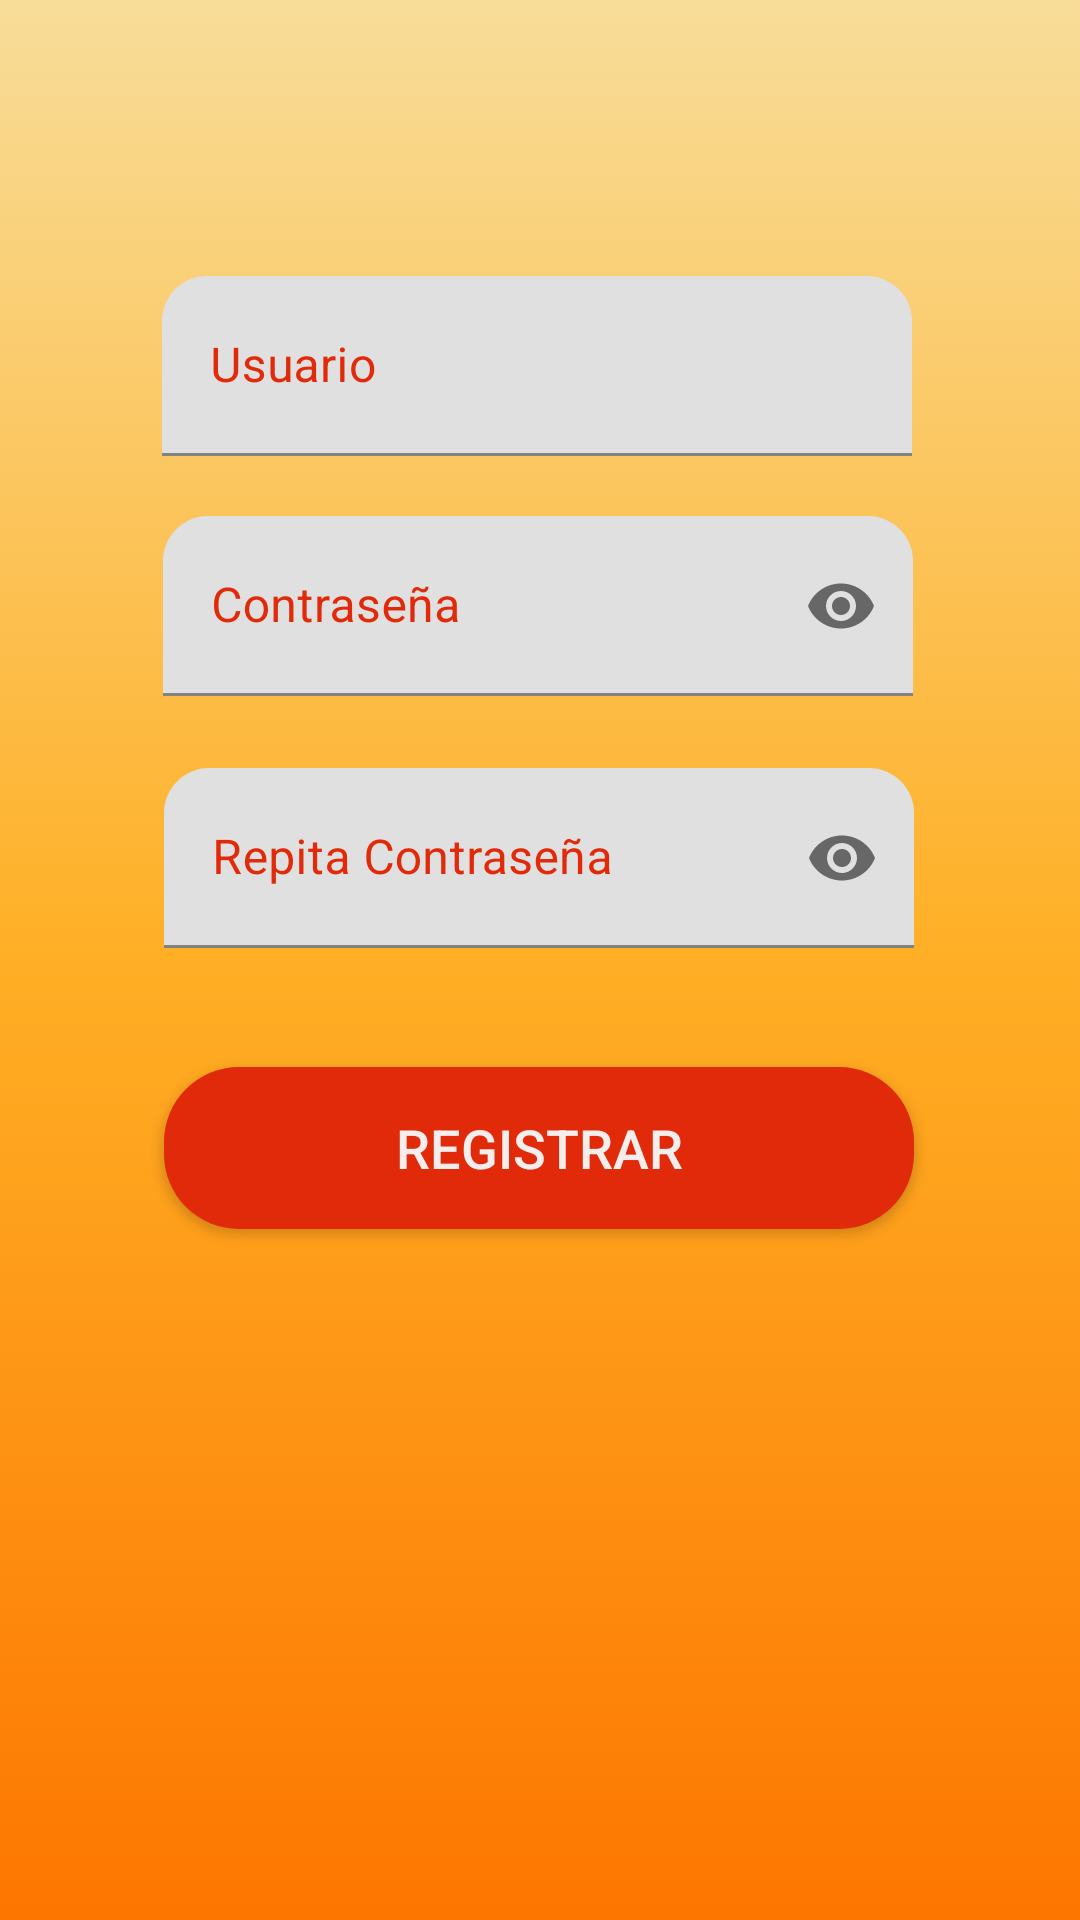

The Android layout XML behind this screen, and the referenced resources:
<!-- AndroidManifest.xml: application theme AppTheme -->
<!-- res/layout/fragment_login_registrar.xml -->
<?xml version="1.0" encoding="utf-8"?>
<FrameLayout xmlns:android="http://schemas.android.com/apk/res/android"
    xmlns:app="http://schemas.android.com/apk/res-auto"
    xmlns:tools="http://schemas.android.com/tools"
    android:layout_width="match_parent"
    android:layout_height="match_parent"
    android:background="@drawable/degrade_fondo"
    tools:context=".loginFragments.LoginRegistrar">

    
    <androidx.constraintlayout.widget.ConstraintLayout
        android:layout_width="match_parent"
        android:layout_height="match_parent">

        <com.google.android.material.textfield.TextInputLayout
            android:id="@+id/input_layout_titulo_pedido"
            android:layout_width="250dp"
            android:layout_height="60dp"
            android:layout_marginTop="92dp"
            android:hint="Usuario"
            app:boxCornerRadiusTopEnd="15dp"
            app:boxCornerRadiusTopStart="15dp"
            android:textColorHint="@color/colorPrincipal"
            app:layout_constraintEnd_toEndOf="parent"
            app:layout_constraintHorizontal_bias="0.492"

            app:layout_constraintStart_toStartOf="parent"
            app:layout_constraintTop_toTopOf="parent">

            <com.google.android.material.textfield.TextInputEditText
                android:id="@+id/inputLoginUser"
                android:layout_width="match_parent"
                android:layout_height="match_parent"
                android:textAlignment="viewStart"
                android:textAllCaps="false"
                android:textColor="@color/colorPrincipal"
                android:textColorLink="@color/colorPrincipal" />


        </com.google.android.material.textfield.TextInputLayout>

        <com.google.android.material.textfield.TextInputLayout
            android:id="@+id/input_layout_email"
            android:layout_width="250dp"
            android:layout_height="60dp"
            android:layout_marginTop="20dp"
            android:hint="Contraseña"
            android:textColorHint="@color/colorPrincipal"
            app:endIconMode="password_toggle"
            app:helperText="Minimo 6 caracteres"
            app:helperTextEnabled="true"
            app:boxCornerRadiusTopEnd="15dp"
            app:boxCornerRadiusTopStart="15dp"
            app:layout_constraintEnd_toEndOf="parent"
            app:layout_constraintHorizontal_bias="0.495"
            app:layout_constraintStart_toStartOf="parent"
            app:layout_constraintTop_toBottomOf="@+id/input_layout_titulo_pedido">

            <com.google.android.material.textfield.TextInputEditText
                android:id="@+id/inputLoginEmail"
                android:layout_width="match_parent"
                android:layout_height="match_parent"
                android:inputType="textPassword"
                android:textColor="@color/colorPrincipal"
                android:textColorLink="@color/colorPrincipal" />
        </com.google.android.material.textfield.TextInputLayout>


        <com.google.android.material.textfield.TextInputLayout
            android:id="@+id/input_layout_password"
            android:layout_width="250dp"
            android:layout_height="60dp"
            android:layout_marginTop="24dp"
            android:hint="Repita Contraseña"
            android:textColorHint="@color/colorPrincipal"
            app:endIconMode="password_toggle"
            app:helperText="Minimo 6 caracteres"
            app:helperTextEnabled="true"
            app:layout_constraintEnd_toEndOf="parent"
            app:layout_constraintHorizontal_bias="0.497"
            app:layout_constraintStart_toStartOf="parent"
            app:layout_constraintTop_toBottomOf="@+id/input_layout_email"
            app:boxCornerRadiusTopEnd="15dp"
            app:boxCornerRadiusTopStart="15dp">
            <com.google.android.material.textfield.TextInputEditText
                android:id="@+id/inputLoginPassword"
                android:layout_width="match_parent"
                android:layout_height="match_parent"
                android:inputType="textPassword"
                android:textColor="@color/colorPrincipal"
                android:textColorLink="@color/colorPrincipal" />
        </com.google.android.material.textfield.TextInputLayout>

        <Button
            android:id="@+id/buttonRegistro"
            android:layout_width="250dp"
            android:layout_height="54dp"
            android:layout_marginTop="25dp"
            android:background="@drawable/boton_custom_solido"
            android:text="Registrar"
            android:textColor="@color/colorBlanco"
            android:textSize="18sp"
            app:layout_constraintBottom_toBottomOf="parent"
            app:layout_constraintEnd_toEndOf="@+id/input_layout_password"
            app:layout_constraintStart_toStartOf="@+id/input_layout_password"
            app:layout_constraintTop_toBottomOf="@+id/input_layout_password"
            app:layout_constraintVertical_bias="0.06" />
    </androidx.constraintlayout.widget.ConstraintLayout>


</FrameLayout>
<!-- resources referenced by this layout -->
<resources>
  <color name="colorBlanco">#F6EEED</color>
  <color name="colorPrincipal">#E12A09</color>
  <!-- drawable boton_custom_solido (drawable) -->
  <?xml version="1.0" encoding="utf-8"?>
  <shape xmlns:android="http://schemas.android.com/apk/res/android"
      android:shape="rectangle">
  
      <solid android:color="@color/colorPrincipal" />
      <corners android:radius="25dp"/>
  </shape>
  <!-- drawable degrade_fondo (drawable) -->
  <?xml version="1.0" encoding="utf-8"?>
  <selector xmlns:android="http://schemas.android.com/apk/res/android">
      <item>
          <shape xmlns:android="http://schemas.android.com/apk/res/android"
              android:shape="rectangle">
              <gradient
                  android:angle="90"
                  android:startColor="@color/colorPrincipalSecundario"
                  android:centerColor="@color/colorSecundario"
                  android:endColor="@color/colorDetalle"
                  android:type="linear" />
          </shape>
      </item>
  </selector>
  <style name="AppTheme" parent="Theme.MaterialComponents.Light.NoActionBar">
          
          <item name="colorPrimary">@color/colorPrincipal</item>
          <item name="colorPrimaryDark">@color/colorPrimaryDark</item>
          <item name="colorAccent">@color/colorAccent</item>
      </style>
  <color name="colorPrincipalSecundario">#FD7600</color>
  <color name="colorSecundario">#FFAF25</color>
  <color name="colorDetalle">#F8DD99</color>
  <color name="colorPrimaryDark">#3700B3</color>
  <color name="colorAccent">#F6EEED</color>
</resources>
